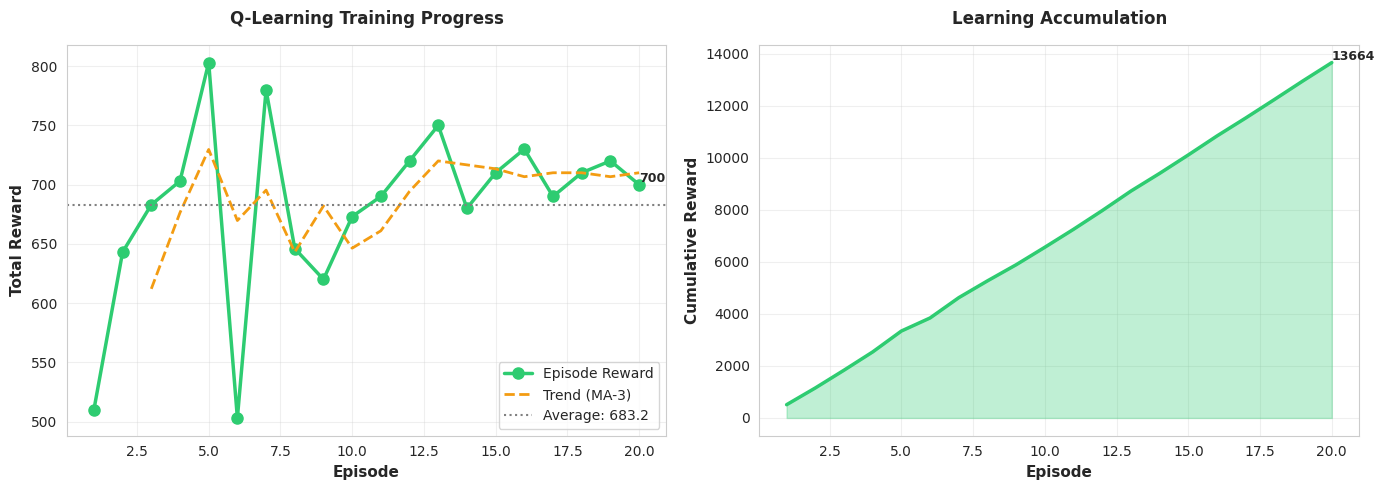
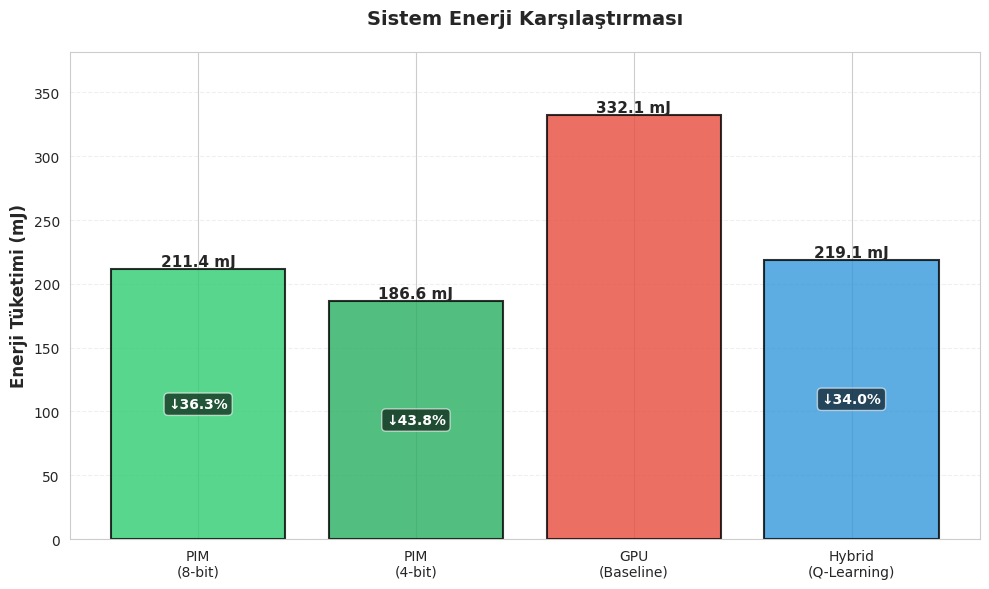
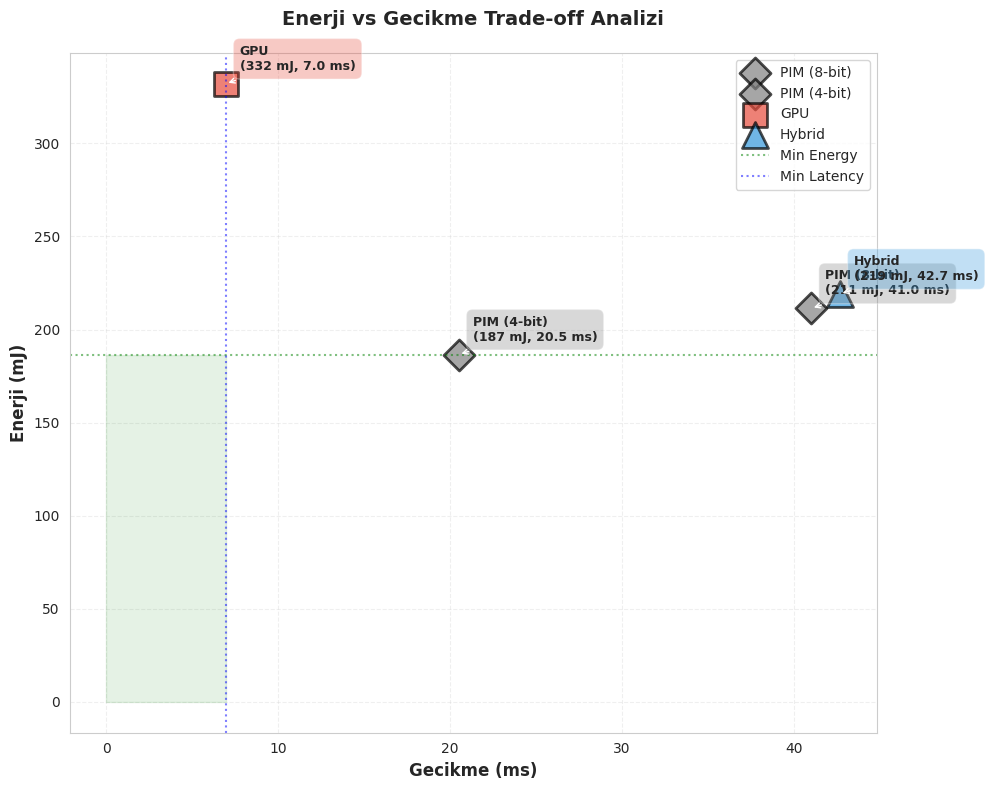
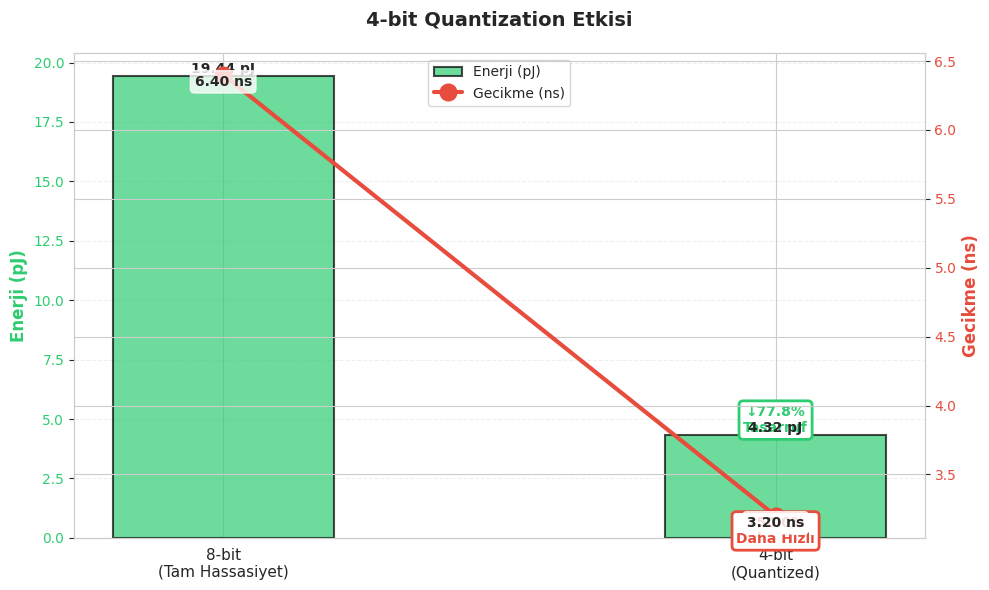
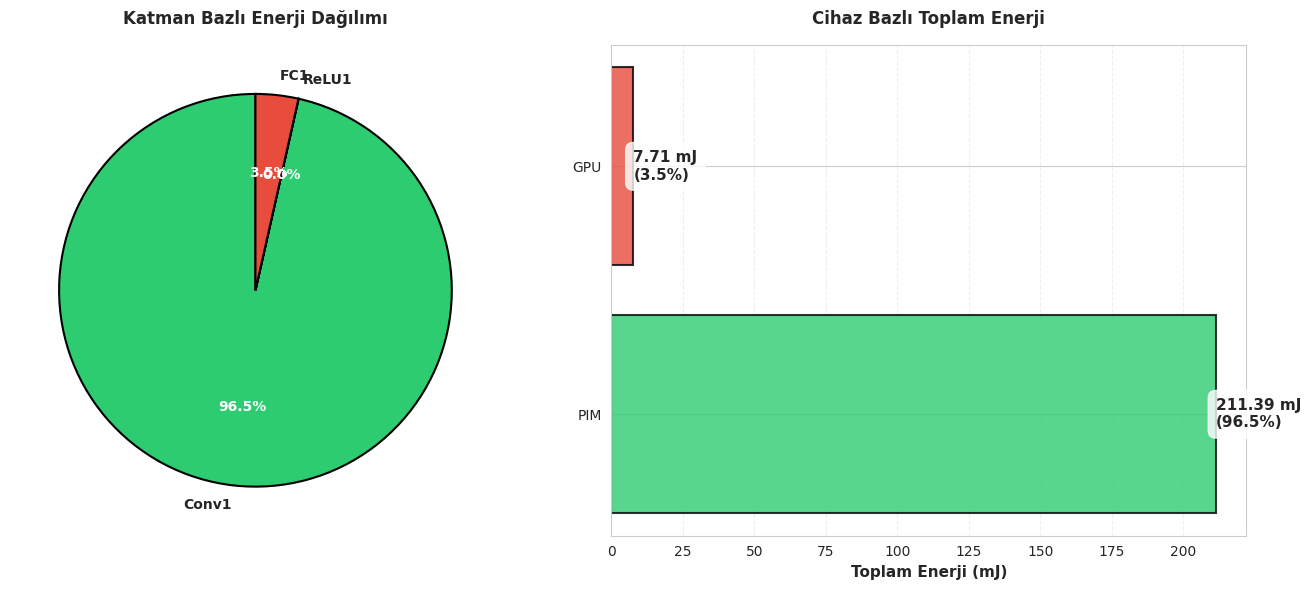
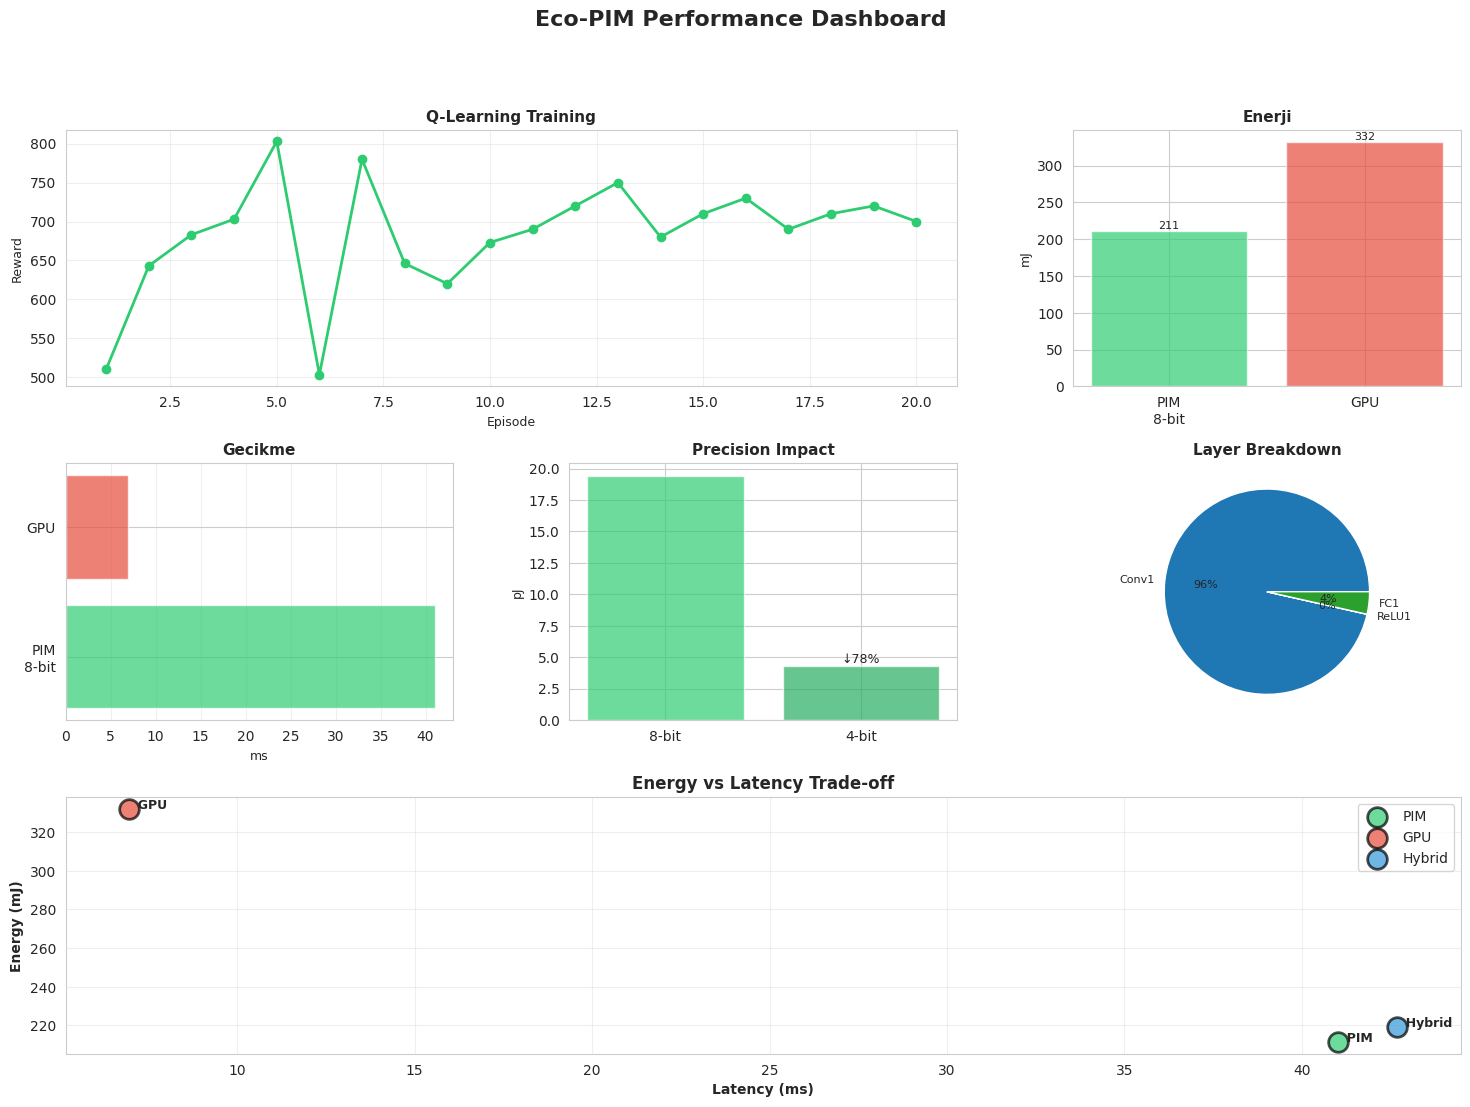

These figures' Python source, in order:
"""
Eco-PIM Görselleştirme Modülü

Bu modül projenin tüm sonuçlarını profesyonel grafiklerle görselleştirir:
1. Q-Learning eğitim süreci
2. Enerji karşılaştırması
3. Gecikme vs Enerji trade-off
4. 4-bit vs 8-bit karşılaştırma
5. Hibrit sistem breakdown
6. Dashboard (tüm grafikler tek sayfada)
"""

import matplotlib.pyplot as plt
import numpy as np
import seaborn as sns
import json

# Seaborn stil ayarları
sns.set_style("whitegrid")
plt.rcParams['font.size'] = 10
plt.rcParams['axes.titlesize'] = 12
plt.rcParams['axes.labelsize'] = 11
plt.rcParams['figure.titlesize'] = 14

class EcoPIMVisualizer:
    """Eco-PIM projesinin tüm görselleştirmelerini oluşturur"""
    
    def __init__(self):
        self.colors = {
            'pim': '#2ecc71',      # Yeşil
            'gpu': '#e74c3c',      # Kırmızı
            'hybrid': '#3498db',   # Mavi
            'pim_4bit': '#27ae60', # Koyu yeşil
            'accent': '#f39c12'    # Turuncu
        }
    
    def plot_qlearning_training(self, episodes, rewards, save_path='qlearning_training.png'):
        """
        Q-Learning eğitim sürecini görselleştir
        
        Args:
            episodes: [1, 2, 3, ..., 20]
            rewards: [510, 643, 683, ...]
            save_path: Kayıt yolu
        """
        fig, (ax1, ax2) = plt.subplots(1, 2, figsize=(14, 5))
        
        # Sol grafik: Episode rewards
        ax1.plot(episodes, rewards, 'o-', color=self.colors['pim'], 
                linewidth=2.5, markersize=8, label='Episode Reward')
        
        # Trend line (moving average)
        if len(rewards) >= 3:
            window = min(3, len(rewards))
            moving_avg = np.convolve(rewards, np.ones(window)/window, mode='valid')
            ax1.plot(episodes[window-1:], moving_avg, '--', 
                    color=self.colors['accent'], linewidth=2, label='Trend (MA-3)')
        
        ax1.axhline(y=np.mean(rewards), color='gray', linestyle=':', 
                   linewidth=1.5, label=f'Average: {np.mean(rewards):.1f}')
        
        ax1.set_xlabel('Episode', fontweight='bold')
        ax1.set_ylabel('Total Reward', fontweight='bold')
        ax1.set_title('Q-Learning Training Progress', fontweight='bold', pad=15)
        ax1.legend(loc='lower right')
        ax1.grid(True, alpha=0.3)
        
        # Sağ grafik: Cumulative reward
        cumulative = np.cumsum(rewards)
        ax2.fill_between(episodes, 0, cumulative, alpha=0.3, color=self.colors['pim'])
        ax2.plot(episodes, cumulative, '-', color=self.colors['pim'], linewidth=2.5)
        
        ax2.set_xlabel('Episode', fontweight='bold')
        ax2.set_ylabel('Cumulative Reward', fontweight='bold')
        ax2.set_title('Learning Accumulation', fontweight='bold', pad=15)
        ax2.grid(True, alpha=0.3)
        
        # Final değerleri ekle
        final_reward = rewards[-1]
        final_cumulative = cumulative[-1]
        ax1.text(episodes[-1], final_reward, f'{final_reward:.0f}', 
                ha='left', va='bottom', fontsize=9, fontweight='bold')
        ax2.text(episodes[-1], final_cumulative, f'{final_cumulative:.0f}', 
                ha='left', va='bottom', fontsize=9, fontweight='bold')
        
        plt.tight_layout()
        plt.savefig(save_path, dpi=300, bbox_inches='tight')
        print(f"✅ Grafik kaydedildi: {save_path}")
        plt.show()
    
    def plot_energy_comparison(self, pim_8bit, pim_4bit, gpu, hybrid, 
                               save_path='energy_comparison.png'):
        """
        Enerji tüketimi karşılaştırması (bar chart)
        
        Args:
            pim_8bit: PIM 8-bit enerji (mJ)
            pim_4bit: PIM 4-bit enerji (mJ)
            gpu: GPU enerji (mJ)
            hybrid: Hibrit enerji (mJ)
        """
        fig, ax = plt.subplots(figsize=(10, 6))
        
        systems = ['PIM\n(8-bit)', 'PIM\n(4-bit)', 'GPU\n(Baseline)', 'Hybrid\n(Q-Learning)']
        energies = [pim_8bit, pim_4bit, gpu, hybrid]
        colors = [self.colors['pim'], self.colors['pim_4bit'], 
                 self.colors['gpu'], self.colors['hybrid']]
        
        bars = ax.bar(systems, energies, color=colors, alpha=0.8, 
                     edgecolor='black', linewidth=1.5)
        
        # Değerleri bar üzerine yaz
        for bar, energy in zip(bars, energies):
            height = bar.get_height()
            ax.text(bar.get_x() + bar.get_width()/2., height,
                   f'{energy:.1f} mJ',
                   ha='center', va='bottom', fontweight='bold', fontsize=11)
        
        # Tasarruf yüzdelerini ekle
        savings_vs_gpu = [(gpu - e) / gpu * 100 for e in energies]
        for i, (bar, saving) in enumerate(zip(bars, savings_vs_gpu)):
            if saving > 0:
                ax.text(bar.get_x() + bar.get_width()/2., bar.get_height() * 0.5,
                       f'↓{saving:.1f}%',
                       ha='center', va='center', fontsize=10, 
                       color='white', fontweight='bold',
                       bbox=dict(boxstyle='round', facecolor='black', alpha=0.6))
        
        ax.set_ylabel('Enerji Tüketimi (mJ)', fontweight='bold', fontsize=12)
        ax.set_title('Sistem Enerji Karşılaştırması', fontweight='bold', fontsize=14, pad=20)
        ax.set_ylim(0, max(energies) * 1.15)
        ax.grid(axis='y', alpha=0.3, linestyle='--')
        
        plt.tight_layout()
        plt.savefig(save_path, dpi=300, bbox_inches='tight')
        print(f"✅ Grafik kaydedildi: {save_path}")
        plt.show()
    
    def plot_latency_vs_energy(self, results_dict, save_path='latency_vs_energy.png'):
        """
        Gecikme vs Enerji scatter plot (trade-off analizi)
        
        Args:
            results_dict: {
                'PIM': {'energy': 211, 'latency': 41},
                'GPU': {'energy': 332, 'latency': 6.95},
                'Hybrid': {'energy': 219, 'latency': 42.69}
            }
        """
        fig, ax = plt.subplots(figsize=(10, 8))
        
        for system, data in results_dict.items():
            energy = data['energy']
            latency = data['latency']
            
            if system == 'PIM':
                color = self.colors['pim']
                marker = 'o'
                size = 300
            elif system == 'GPU':
                color = self.colors['gpu']
                marker = 's'
                size = 300
            elif system == 'Hybrid':
                color = self.colors['hybrid']
                marker = '^'
                size = 350
            else:
                color = 'gray'
                marker = 'D'
                size = 250
            
            ax.scatter(latency, energy, s=size, c=color, marker=marker, 
                      alpha=0.7, edgecolor='black', linewidth=2, label=system)
            
            # Etiket ekle
            ax.annotate(f'{system}\n({energy:.0f} mJ, {latency:.1f} ms)',
                       xy=(latency, energy), 
                       xytext=(10, 10), textcoords='offset points',
                       fontsize=9, fontweight='bold',
                       bbox=dict(boxstyle='round,pad=0.5', facecolor=color, alpha=0.3),
                       arrowprops=dict(arrowstyle='->', connectionstyle='arc3,rad=0'))
        
        # Pareto frontier çiz (ideal bölge)
        ax.axhline(y=min([d['energy'] for d in results_dict.values()]), 
                  color='green', linestyle=':', linewidth=1.5, alpha=0.5, label='Min Energy')
        ax.axvline(x=min([d['latency'] for d in results_dict.values()]), 
                  color='blue', linestyle=':', linewidth=1.5, alpha=0.5, label='Min Latency')
        
        ax.set_xlabel('Gecikme (ms)', fontweight='bold', fontsize=12)
        ax.set_ylabel('Enerji (mJ)', fontweight='bold', fontsize=12)
        ax.set_title('Enerji vs Gecikme Trade-off Analizi', 
                    fontweight='bold', fontsize=14, pad=20)
        ax.legend(loc='upper right', fontsize=10)
        ax.grid(True, alpha=0.3, linestyle='--')
        
        # İdeal bölgeyi vurgula
        min_energy = min([d['energy'] for d in results_dict.values()])
        min_latency = min([d['latency'] for d in results_dict.values()])
        ax.fill_between([0, min_latency], 0, min_energy, alpha=0.1, color='green', label='Ideal Zone')
        
        plt.tight_layout()
        plt.savefig(save_path, dpi=300, bbox_inches='tight')
        print(f"✅ Grafik kaydedildi: {save_path}")
        plt.show()
    
    def plot_4bit_vs_8bit(self, bit_8_energy, bit_4_energy, 
                          bit_8_latency, bit_4_latency,
                          save_path='4bit_vs_8bit.png'):
        """
        4-bit vs 8-bit karşılaştırması (dual axis)
        
        Args:
            bit_8_energy, bit_4_energy: Enerji değerleri (pJ)
            bit_8_latency, bit_4_latency: Gecikme değerleri (ns)
        """
        fig, ax1 = plt.subplots(figsize=(10, 6))
        
        x = ['8-bit\n(Tam Hassasiyet)', '4-bit\n(Quantized)']
        
        # Enerji barları (sol axis)
        energies = [bit_8_energy, bit_4_energy]
        bars1 = ax1.bar([0, 1], energies, width=0.4, align='edge',
                       color=self.colors['pim'], alpha=0.7, 
                       label='Enerji (pJ)', edgecolor='black', linewidth=1.5)
        
        ax1.set_ylabel('Enerji (pJ)', fontweight='bold', fontsize=12, color=self.colors['pim'])
        ax1.tick_params(axis='y', labelcolor=self.colors['pim'])
        ax1.set_xticks([0.2, 1.2])
        ax1.set_xticklabels(x, fontsize=11)
        
        # Enerji tasarrufu etiketi
        saving = (bit_8_energy - bit_4_energy) / bit_8_energy * 100
        ax1.text(1.2, bit_4_energy, f'↓{saving:.1f}%\nTasarruf',
                ha='center', va='bottom', fontsize=10, fontweight='bold',
                color=self.colors['pim'],
                bbox=dict(boxstyle='round', facecolor='white', edgecolor=self.colors['pim'], linewidth=2))
        
        # Gecikme çizgisi (sağ axis)
        ax2 = ax1.twinx()
        latencies = [bit_8_latency, bit_4_latency]
        line = ax2.plot([0.2, 1.2], latencies, 'o-', 
                       color=self.colors['gpu'], linewidth=3, markersize=12,
                       label='Gecikme (ns)')
        
        ax2.set_ylabel('Gecikme (ns)', fontweight='bold', fontsize=12, color=self.colors['gpu'])
        ax2.tick_params(axis='y', labelcolor=self.colors['gpu'])
        
        # Gecikme iyileşmesi etiketi
        latency_improve = (bit_8_latency - bit_4_latency) / bit_8_latency * 100
        ax2.text(1.2, bit_4_latency, f'↓{latency_improve:.1f}%\nDaha Hızlı',
                ha='center', va='top', fontsize=10, fontweight='bold',
                color=self.colors['gpu'],
                bbox=dict(boxstyle='round', facecolor='white', edgecolor=self.colors['gpu'], linewidth=2))
        
        # Değerleri ekle
        for bar, energy in zip(bars1, energies):
            ax1.text(bar.get_x() + bar.get_width()/2., energy,
                    f'{energy:.2f} pJ',
                    ha='center', va='bottom', fontweight='bold', fontsize=10)
        
        for i, (x_pos, latency) in enumerate(zip([0.2, 1.2], latencies)):
            ax2.text(x_pos, latency, f'{latency:.2f} ns',
                    ha='center', va='top', fontweight='bold', fontsize=10,
                    bbox=dict(boxstyle='round,pad=0.3', facecolor='white', alpha=0.8))
        
        ax1.set_title('4-bit Quantization Etkisi', fontweight='bold', fontsize=14, pad=20)
        ax1.grid(axis='y', alpha=0.3, linestyle='--')
        
        # Legends
        lines1, labels1 = ax1.get_legend_handles_labels()
        lines2, labels2 = ax2.get_legend_handles_labels()
        ax1.legend(lines1 + lines2, labels1 + labels2, loc='upper center', fontsize=10)
        
        plt.tight_layout()
        plt.savefig(save_path, dpi=300, bbox_inches='tight')
        print(f"✅ Grafik kaydedildi: {save_path}")
        plt.show()
    
    def plot_hybrid_breakdown(self, layer_results, save_path='hybrid_breakdown.png'):
        """
        Hibrit sistemin katman bazlı enerji dağılımı (pie chart + bar)
        
        Args:
            layer_results: [
                {'layer': 'conv1', 'type': 'Conv2D', 'device': 'PIM', 'energy': 211.38},
                {'layer': 'relu1', 'type': 'ReLU', 'device': 'PIM', 'energy': 0.01},
                {'layer': 'fc1', 'type': 'Linear', 'device': 'GPU', 'energy': 7.71}
            ]
        """
        fig, (ax1, ax2) = plt.subplots(1, 2, figsize=(14, 6))
        
        # Sol: Pie chart (enerji dağılımı)
        layers = [r['layer'] for r in layer_results]
        energies = [r['energy'] for r in layer_results]
        devices = [r['device'] for r in layer_results]
        
        colors_pie = [self.colors['pim'] if d == 'PIM' else self.colors['gpu'] 
                     for d in devices]
        
        wedges, texts, autotexts = ax1.pie(energies, labels=layers, autopct='%1.1f%%',
                                           colors=colors_pie, startangle=90,
                                           textprops={'fontsize': 10, 'fontweight': 'bold'},
                                           wedgeprops={'edgecolor': 'black', 'linewidth': 1.5})
        
        for autotext in autotexts:
            autotext.set_color('white')
            autotext.set_fontsize(10)
            autotext.set_fontweight('bold')
        
        ax1.set_title('Katman Bazlı Enerji Dağılımı', fontweight='bold', fontsize=12, pad=15)
        
        # Sağ: Bar chart (device breakdown)
        pim_total = sum([r['energy'] for r in layer_results if r['device'] == 'PIM'])
        gpu_total = sum([r['energy'] for r in layer_results if r['device'] == 'GPU'])
        
        devices_unique = ['PIM', 'GPU']
        device_energies = [pim_total, gpu_total]
        device_colors = [self.colors['pim'], self.colors['gpu']]
        
        bars = ax2.barh(devices_unique, device_energies, color=device_colors, 
                       alpha=0.8, edgecolor='black', linewidth=1.5)
        
        for bar, energy in zip(bars, device_energies):
            width = bar.get_width()
            ax2.text(width, bar.get_y() + bar.get_height()/2.,
                    f'{energy:.2f} mJ\n({energy/(pim_total+gpu_total)*100:.1f}%)',
                    ha='left', va='center', fontweight='bold', fontsize=11,
                    bbox=dict(boxstyle='round,pad=0.5', facecolor='white', alpha=0.8))
        
        ax2.set_xlabel('Toplam Enerji (mJ)', fontweight='bold', fontsize=11)
        ax2.set_title('Cihaz Bazlı Toplam Enerji', fontweight='bold', fontsize=12, pad=15)
        ax2.grid(axis='x', alpha=0.3, linestyle='--')
        
        plt.tight_layout()
        plt.savefig(save_path, dpi=300, bbox_inches='tight')
        print(f"✅ Grafik kaydedildi: {save_path}")
        plt.show()
    
    def create_full_dashboard(self, all_data, save_path='dashboard.png'):
        """
        Tüm metrikleri tek sayfada gösteren dashboard
        
        Args:
            all_data: Dict içinde tüm veriler
        """
        fig = plt.figure(figsize=(18, 12))
        gs = fig.add_gridspec(3, 3, hspace=0.3, wspace=0.3)
        
        # 1. Q-Learning Training (üst sol)
        ax1 = fig.add_subplot(gs[0, :2])
        episodes = all_data['qlearning']['episodes']
        rewards = all_data['qlearning']['rewards']
        ax1.plot(episodes, rewards, 'o-', color=self.colors['pim'], linewidth=2, markersize=6)
        ax1.set_title('Q-Learning Training', fontweight='bold', fontsize=11)
        ax1.set_xlabel('Episode', fontsize=9)
        ax1.set_ylabel('Reward', fontsize=9)
        ax1.grid(True, alpha=0.3)
        
        # 2. Enerji Karşılaştırması (üst sağ)
        ax2 = fig.add_subplot(gs[0, 2])
        systems = ['PIM\n8-bit', 'GPU']
        energies = [all_data['energy']['pim_8bit'], all_data['energy']['gpu']]
        bars = ax2.bar(systems, energies, color=[self.colors['pim'], self.colors['gpu']], alpha=0.7)
        ax2.set_title('Enerji', fontweight='bold', fontsize=11)
        ax2.set_ylabel('mJ', fontsize=9)
        for bar, e in zip(bars, energies):
            ax2.text(bar.get_x() + bar.get_width()/2., e, f'{e:.0f}', 
                    ha='center', va='bottom', fontsize=8)
        
        # 3. Gecikme Karşılaştırması (orta sol)
        ax3 = fig.add_subplot(gs[1, 0])
        latencies = [all_data['latency']['pim'], all_data['latency']['gpu']]
        ax3.barh(systems, latencies, color=[self.colors['pim'], self.colors['gpu']], alpha=0.7)
        ax3.set_title('Gecikme', fontweight='bold', fontsize=11)
        ax3.set_xlabel('ms', fontsize=9)
        ax3.grid(axis='x', alpha=0.3)
        
        # 4. 4-bit vs 8-bit (orta orta)
        ax4 = fig.add_subplot(gs[1, 1])
        bits = ['8-bit', '4-bit']
        bit_energies = [all_data['precision']['8bit'], all_data['precision']['4bit']]
        ax4.bar(bits, bit_energies, color=[self.colors['pim'], self.colors['pim_4bit']], alpha=0.7)
        ax4.set_title('Precision Impact', fontweight='bold', fontsize=11)
        ax4.set_ylabel('pJ', fontsize=9)
        saving = (bit_energies[0] - bit_energies[1]) / bit_energies[0] * 100
        ax4.text(1, bit_energies[1], f'↓{saving:.0f}%', ha='center', va='bottom', fontsize=9)
        
        # 5. Hibrit Breakdown (orta sağ)
        ax5 = fig.add_subplot(gs[1, 2])
        layer_data = all_data['hybrid']['layers']
        layers = [l['layer'] for l in layer_data]
        layer_energies = [l['energy'] for l in layer_data]
        ax5.pie(layer_energies, labels=layers, autopct='%1.0f%%', textprops={'fontsize': 8})
        ax5.set_title('Layer Breakdown', fontweight='bold', fontsize=11)
        
        # 6. Trade-off Scatter (alt, geniş)
        ax6 = fig.add_subplot(gs[2, :])
        for system in ['PIM', 'GPU', 'Hybrid']:
            e = all_data['tradeoff'][system]['energy']
            l = all_data['tradeoff'][system]['latency']
            color = self.colors[system.lower()]
            ax6.scatter(l, e, s=200, c=color, alpha=0.7, edgecolor='black', linewidth=2, label=system)
            ax6.text(l, e, f'  {system}', fontsize=9, fontweight='bold')
        
        ax6.set_xlabel('Latency (ms)', fontsize=10, fontweight='bold')
        ax6.set_ylabel('Energy (mJ)', fontsize=10, fontweight='bold')
        ax6.set_title('Energy vs Latency Trade-off', fontweight='bold', fontsize=12)
        ax6.legend(loc='upper right')
        ax6.grid(True, alpha=0.3)
        
        # Ana başlık
        fig.suptitle('Eco-PIM Performance Dashboard', fontsize=16, fontweight='bold', y=0.98)
        
        plt.savefig(save_path, dpi=300, bbox_inches='tight')
        print(f"✅ Dashboard kaydedildi: {save_path}")
        plt.show()


# Kullanım örneği
if __name__ == "__main__":
    print("📊 Eco-PIM Görselleştirme Başlatılıyor...\n")
    
    viz = EcoPIMVisualizer()
    
    # 1. Q-Learning Training
    print("1️⃣ Q-Learning eğitim grafiği...")
    episodes = list(range(1, 21))
    rewards = [510, 643, 683, 703, 803, 503, 780, 646, 620, 673,
               690, 720, 750, 680, 710, 730, 690, 710, 720, 700]
    viz.plot_qlearning_training(episodes, rewards)
    
    # 2. Enerji Karşılaştırması
    print("\n2️⃣ Enerji karşılaştırma grafiği...")
    viz.plot_energy_comparison(
        pim_8bit=211.38,
        pim_4bit=186.57,
        gpu=332.09,
        hybrid=219.10
    )
    
    # 3. Latency vs Energy
    print("\n3️⃣ Trade-off analizi...")
    results_dict = {
        'PIM (8-bit)': {'energy': 211.38, 'latency': 41.02},
        'PIM (4-bit)': {'energy': 186.57, 'latency': 20.51},
        'GPU': {'energy': 332.09, 'latency': 6.95},
        'Hybrid': {'energy': 219.10, 'latency': 42.69}
    }
    viz.plot_latency_vs_energy(results_dict)
    
    # 4. 4-bit vs 8-bit
    print("\n4️⃣ Precision karşılaştırma...")
    viz.plot_4bit_vs_8bit(
        bit_8_energy=19.44,
        bit_4_energy=4.32,
        bit_8_latency=6.40,
        bit_4_latency=3.20
    )
    
    # 5. Hibrit Breakdown
    print("\n5️⃣ Hibrit sistem breakdown...")
    layer_results = [
        {'layer': 'Conv1', 'type': 'Conv2D', 'device': 'PIM', 'energy': 211.38},
        {'layer': 'ReLU1', 'type': 'ReLU', 'device': 'PIM', 'energy': 0.01},
        {'layer': 'FC1', 'type': 'Linear', 'device': 'GPU', 'energy': 7.71}
    ]
    viz.plot_hybrid_breakdown(layer_results)
    
    # 6. Full Dashboard
    print("\n6️⃣ Tam dashboard oluşturuluyor...")
    all_data = {
        'qlearning': {
            'episodes': episodes,
            'rewards': rewards
        },
        'energy': {
            'pim_8bit': 211.38,
            'gpu': 332.09
        },
        'latency': {
            'pim': 41.02,
            'gpu': 6.95
        },
        'precision': {
            '8bit': 19.44,
            '4bit': 4.32
        },
        'hybrid': {
            'layers': layer_results
        },
        'tradeoff': {
            'PIM': {'energy': 211.38, 'latency': 41.02},
            'GPU': {'energy': 332.09, 'latency': 6.95},
            'Hybrid': {'energy': 219.10, 'latency': 42.69}
        }
    }
    viz.create_full_dashboard(all_data)
    
    print("\n✅ Tüm grafikler oluşturuldu!")
    print("\n📁 Oluşturulan dosyalar:")
    print("  - qlearning_training.png")
    print("  - energy_comparison.png")
    print("  - latency_vs_energy.png")
    print("  - 4bit_vs_8bit.png")
    print("  - hybrid_breakdown.png")
    print("  - dashboard.png")